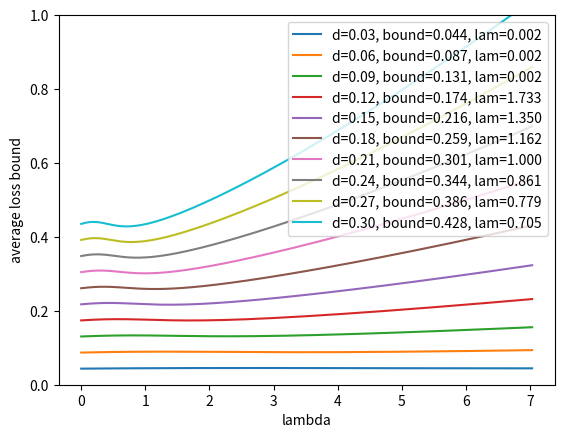

Write Python code to recreate this figure. (Note: this script raises an exception after producing the figure.)
import sys
import matplotlib.pyplot as plt
import numpy as np
from scipy.stats import norm

def get_regret_bounds(max_loss, alpha, m, T, delta, drift, lambdas):
    # Using our regret bounds
    denom = -(
            (np.exp(-lambdas * (delta + drift)) - 1)/(delta + drift) * (1 - alpha)
            + (np.exp(-lambdas) - 1) * alpha)
    raw_bound = -np.log(np.exp(-lambdas * delta * T) + (m - 1) * np.exp(-lambdas * (delta + drift) * T)) + np.log(m)
    bounds = raw_bound/denom / T
    return bounds

def main(args=sys.argv[1:]):
    max_loss = 1
    n = 1000
    m = 10
    T = 50
    tau = np.sqrt(np.log(m))
    sigma_max = 0.5
    lambdas = np.exp(np.arange(-6, 2, 0.05))
    deltas = np.arange(0.03, min(max_loss, 0.3), 0.03)
    alphas = np.arange(0.5, 1, 0.1)
    index = 130
    alpha = 0.05
    for delta in deltas:
        drift = delta/2
        baseline_weight = 1/m
        bounds = get_regret_bounds(max_loss, alpha, m, T, delta, drift, lambdas)
        best_bound = np.min(bounds)
        best_idx = np.argmin(bounds)
        best_lambda = lambdas[best_idx]

        closest_idx = np.argmin(np.abs(bounds - 0.3))
        print("%.3f" % delta, "%.3f" % (delta + drift), "%.3f" % best_bound)
        # Create the plot
        plt.plot(
            lambdas,
            bounds,
            label="d=%.2f, bound=%.3f, lam=%.3f" % (delta, best_bound, best_lambda),
        )

    # Add X and y Label#
    plt.ylim(0, min(1, max_loss * 2))
    plt.xlabel("lambda")
    plt.ylabel("average loss bound")

    # Add a Legend
    plt.legend()

    plt.savefig("_output/avg_loss_bounds_drift_restrict_stoch_%d.png" % m)
    print("_output/avg_loss_bounds_drift_restrict_stoch_%d.png" % m)

if __name__ == "__main__":
    main(sys.argv[1:])
